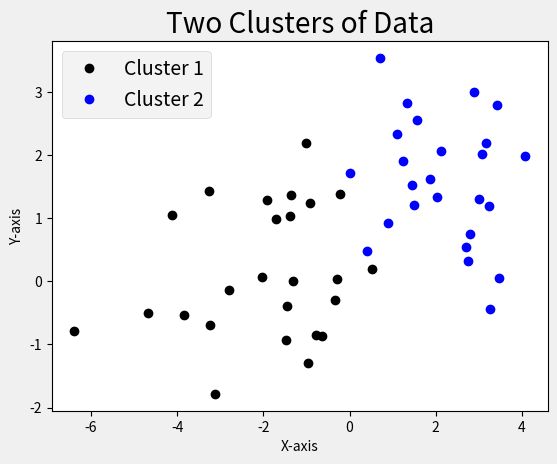

The matplotlib source for this figure:
import numpy as np
import matplotlib.pyplot as plt

m1x, s1x, m1y, s1y = -2, 2, 0, 1

data1 = np.random.normal(m1x, s1x, 25)
data2 = np.random.normal(m1y, s1y, 25)

m2x, s2x, m2y, s2y = 2, 1, 2, 1

data3 = np.random.normal(m2x, s2x, 25)
data4 = np.random.normal(m2y, s2y, 25)

# m3x, s3x, m3y, s3y = 0, 1, -2, 1

# data5 = np.random.normal(m3x, s3x, 25)
# data6 = np.random.normal(m3y, s3y, 25)

plt.plot(data1, data2, 'o', color='black')
plt.plot(data3, data4, 'o', color='blue')
# plt.plot(data5, data6, 'o', color='red')
plt.style.use('fivethirtyeight')
plt.title('Two Clusters of Data')
plt.xlabel('X-axis')
plt.ylabel('Y-axis')
#Show lengend
plt.show()
plt.legend(['Cluster 1', 'Cluster 2'])

